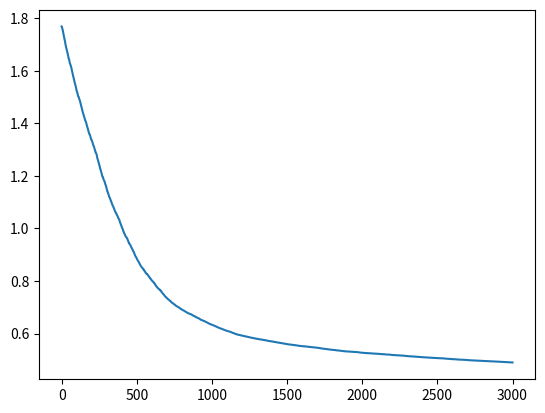

The script that saved this image:
import numpy as np
import matplotlib.pyplot as plt

# implement minibatch SGD with replacement
def SGD(X, Y, ftn, grad, iter, alpha, batch_size, p, N):
    # parameter theta
    theta = np.random.randn(p)
    # calculate the loss (over all training data)
    loss = [st_mean(X, Y, theta, ftn, range(N))]
    for _ in range(iter):
        # pick random indices for minibatch
        indices = np.random.randint(N, size=batch_size)
        # apply SGD
        theta = theta - alpha * st_mean(X, Y, theta, grad, indices)
        # store loss value
        loss.append(st_mean(X, Y, theta, ftn, range(N)))
    return theta, loss


# logistic loss function for a pair of x_i and y_i
def logistic_ftn(x, y, theta):
    return np.log(1 + np.exp(-y * np.dot(x, theta)))


# logistic gradient function for a pair of x_i and y_i
def grad_ftn(x, y, theta):
    expYX = np.exp(-y * np.dot(x, theta))
    return -y * expYX / (1 + expYX) * x


# stochastic mean on given function on chosen indices
def st_mean(X, Y, theta, ftn, index):
    return np.mean([ftn(X[:, i], Y[i], theta) for i in index], axis=0)


def prob1():
    # data generation
    N, p = 30, 20
    np.random.seed(0)
    X = np.random.randn(p, N)
    Y = 2 * np.random.randint(2, size=N) - 1

    # apply SGD
    iter = 3000
    alpha = 0.01    # SGD stepsize
    batch_size = 15

    theta, loss = SGD(X, Y, logistic_ftn, grad_ftn, iter, alpha, batch_size, p, N)

    # plot the losses
    plt.plot(range(iter + 1), loss)
    plt.savefig('prob1.png')

    return theta


print(prob1())
